Run: headless pygame with SDL's dummy video driver; simulated clock (each Clock.tick advances the game by its frame time, no real sleeping); random seed 0; keys injected as events and as key.get_pressed() state; no mouse input.
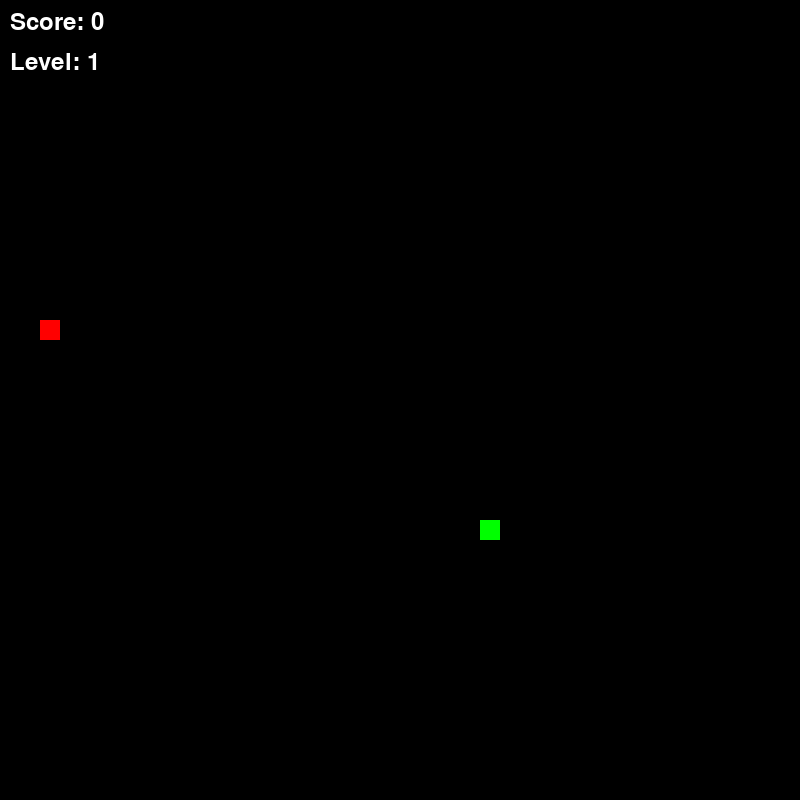
Frame 1 of 1 · flips 1–60 · no input

The pygame program that drew these frames:

import pygame as pg 
from random import randrange

pg.init()  # Initializing Pygame

# Setting window parameters and creating the screen
wh = 800
screen = pg.display.set_mode((wh, wh))

# Initial state of the snake and food
dx, dy = 0, 0
size = 20
speed = 10  
segments = [(randrange(0, wh, size), randrange(0, wh, size))]  # Initial snake position
point_x, point_y = randrange(0, wh, size), randrange(0, wh, size)  # Initial food position

clock = pg.time.Clock()  # Creating clock for time control in the game

score = 0  # Initializing score
level = 1  # Initializing level
foods_to_next_level = 3  # Amount of food eaten to reach next level  

font = pg.font.Font(None, 36)  # Setting font for text rendering

while True:
    for event in pg.event.get():
        if event.type == pg.QUIT:
            exit()  # Exit the game if the user closes the window

    screen.fill((0, 0, 0))  # Fill the screen with black color

    pg.draw.rect(screen, (255, 0, 0), (point_x, point_y, size, size))  # Draw the food
    for segment in segments:
        pg.draw.rect(screen, (0, 255, 0), (segment[0], segment[1], size, size))  # Draw the snake

    head = segments[0]
    new_head = (head[0] + dx * size, head[1] + dy * size)  # Calculate the new position of the snake's head
    segments.insert(0, new_head)  # Insert the new head position into the segments list
    
    # Check if the snake has eaten the food
    if new_head[0] == point_x and new_head[1] == point_y:
        point_x, point_y = randrange(0, wh, size), randrange(0, wh, size)  # Generate new food position
        score += 1  # Increment the score
        if score % foods_to_next_level == 0:  # Check if the score reaches the threshold for the next level
            level += 1  # Increment the level
            speed += 2  # Increase the speed
            foods_to_next_level += 2  # Increase the threshold for the next level
        
    else:
        segments.pop()  # Remove the tail segment of the snake if it hasn't eaten food

    # Check for collisions with screen boundaries or itself
    if (new_head[0] < 0 or new_head[0] >= wh or
        new_head[1] < 0 or new_head[1] >= wh):
        exit()  # Exit the game if the snake collides with the screen boundaries
    if new_head in segments[1:]:
        exit()  # Exit the game if the snake collides with itself

    # Render score and level text on the screen
    score_text = font.render(f"Score: {score}", True, (255, 255, 255))
    level_text = font.render(f"Level: {level}", True, (255, 255, 255))
    screen.blit(score_text, (10, 10))
    screen.blit(level_text, (10, 50))

    pg.display.update()  # Update the display
    clock.tick(speed)  # Control the game speed

    # Check for keyboard input to change the direction of the snake
    key = pg.key.get_pressed()
    if key[pg.K_w]:
        dx, dy = 0, -1
    if key[pg.K_s]:
        dx, dy = 0, 1
    if key[pg.K_a]:
        dx, dy = -1, 0
    if key[pg.K_d]:
        dx, dy = 1, 0
